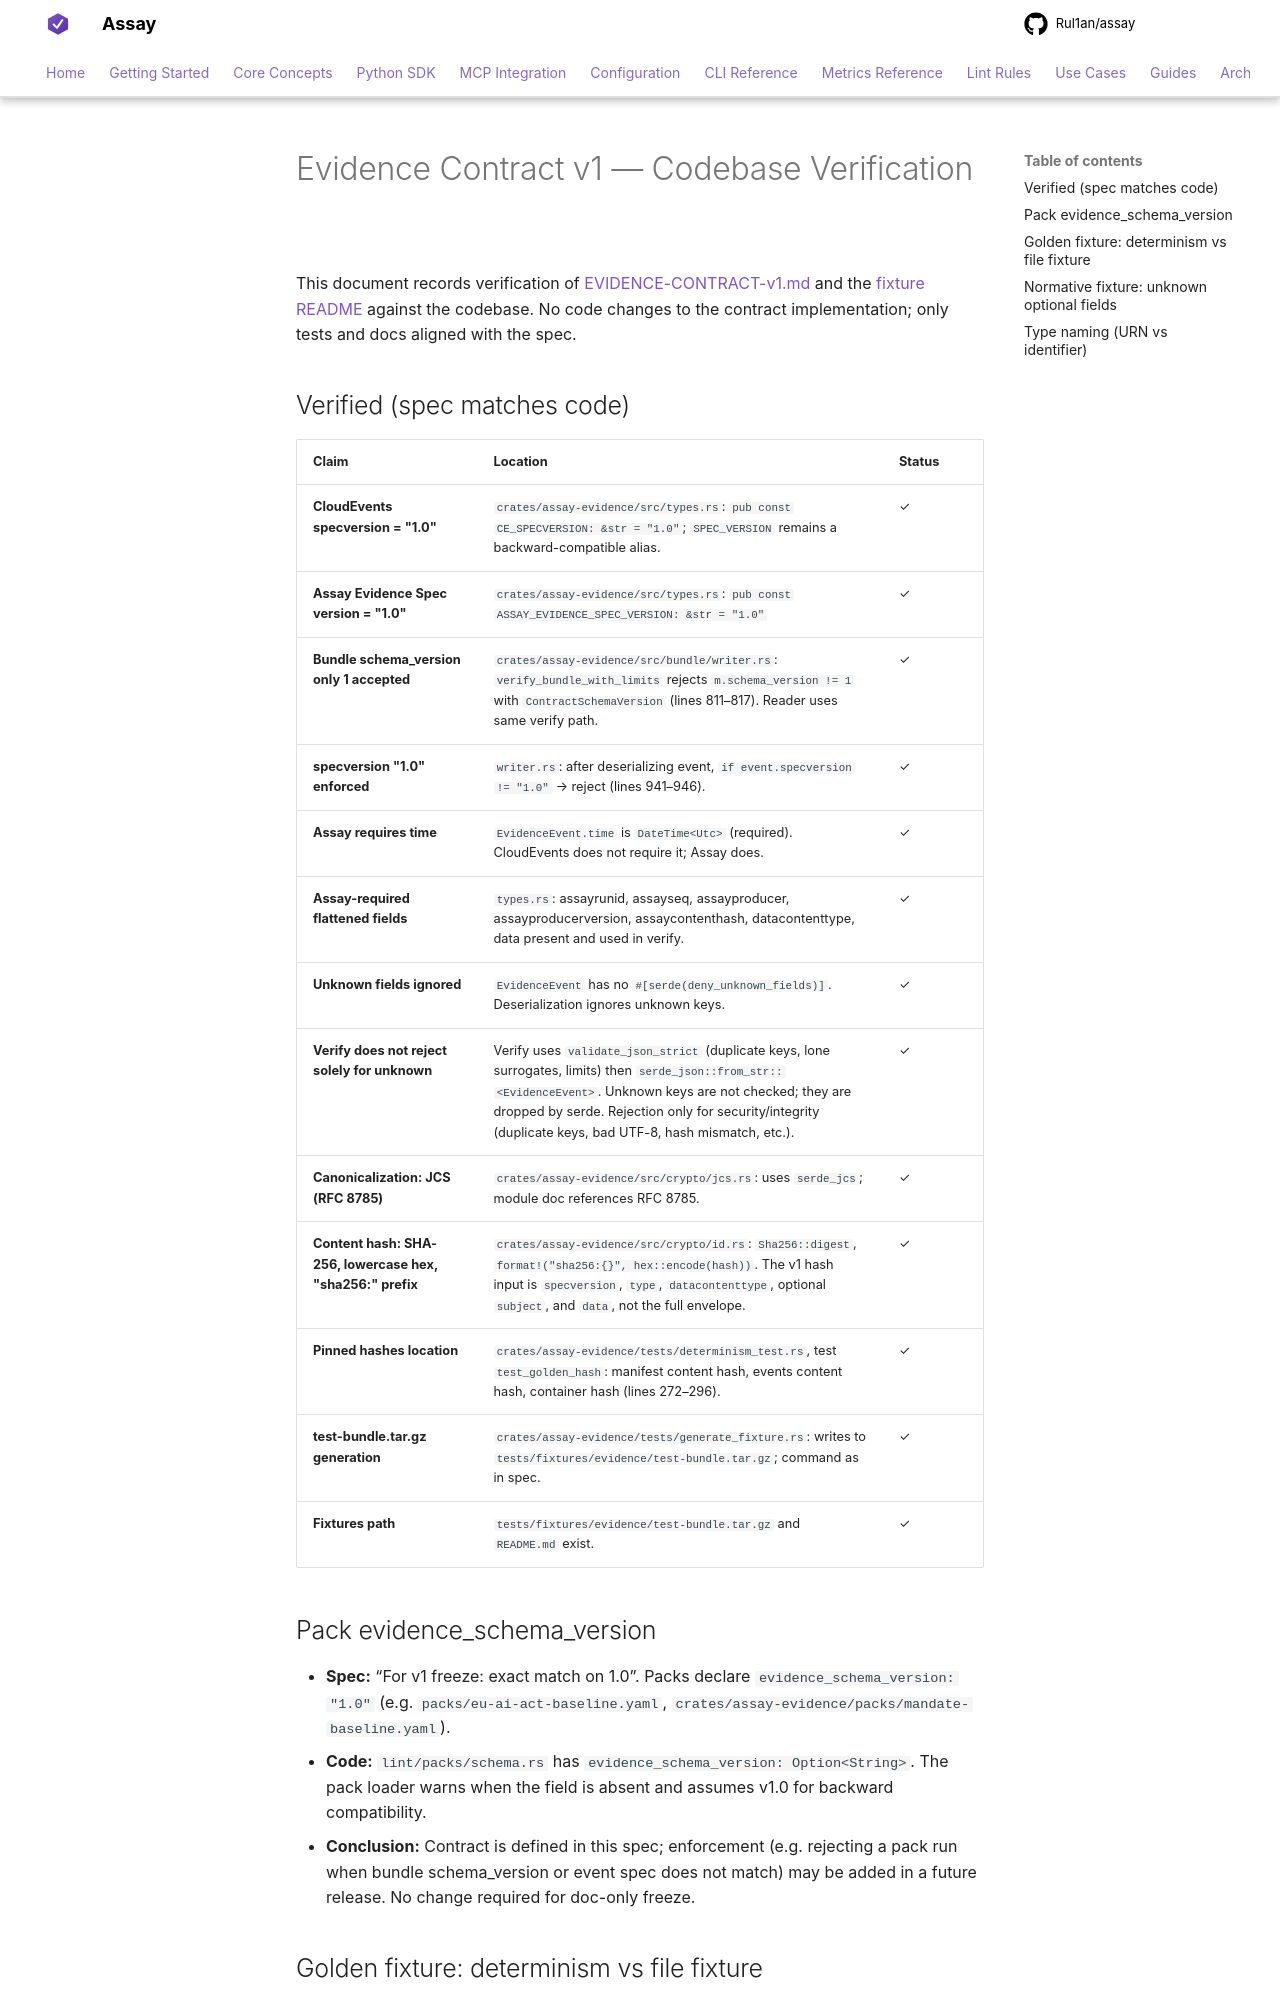

repository: Rul1an/assay · page: spec/EVIDENCE-CONTRACT-v1-VERIFICATION/index.html · generator: mkdocs

# Evidence Contract v1 — Codebase Verification

This document records verification of [EVIDENCE-CONTRACT-v1.md](./EVIDENCE-CONTRACT-v1.md) and the [fixture README](../../tests/fixtures/evidence/README.md) against the codebase. No code changes to the contract implementation; only tests and docs aligned with the spec.

## Verified (spec matches code)

| Claim | Location | Status |
|-------|----------|--------|
| **CloudEvents specversion = "1.0"** | `crates/assay-evidence/src/types.rs`: `pub const CE_SPECVERSION: &str = "1.0"`; `SPEC_VERSION` remains a backward-compatible alias. | ✓ |
| **Assay Evidence Spec version = "1.0"** | `crates/assay-evidence/src/types.rs`: `pub const ASSAY_EVIDENCE_SPEC_VERSION: &str = "1.0"` | ✓ |
| **Bundle schema_version only 1 accepted** | `crates/assay-evidence/src/bundle/writer.rs`: `verify_bundle_with_limits` rejects `m.schema_version != 1` with `ContractSchemaVersion` (lines 811–817). Reader uses same verify path. | ✓ |
| **specversion "1.0" enforced** | `writer.rs`: after deserializing event, `if event.specversion != "1.0"` → reject (lines 941–946). | ✓ |
| **Assay requires time** | `EvidenceEvent.time` is `DateTime<Utc>` (required). CloudEvents does not require it; Assay does. | ✓ |
| **Assay-required flattened fields** | `types.rs`: assayrunid, assayseq, assayproducer, assayproducerversion, assaycontenthash, datacontenttype, data present and used in verify. | ✓ |
| **Unknown fields ignored** | `EvidenceEvent` has no `#[serde(deny_unknown_fields)]`. Deserialization ignores unknown keys. | ✓ |
| **Verify does not reject solely for unknown** | Verify uses `validate_json_strict` (duplicate keys, lone surrogates, limits) then `serde_json::from_str::<EvidenceEvent>`. Unknown keys are not checked; they are dropped by serde. Rejection only for security/integrity (duplicate keys, bad UTF-8, hash mismatch, etc.). | ✓ |
| **Canonicalization: JCS (RFC 8785)** | `crates/assay-evidence/src/crypto/jcs.rs`: uses `serde_jcs`; module doc references RFC 8785. | ✓ |
| **Content hash: SHA-256, lowercase hex, "sha256:" prefix** | `crates/assay-evidence/src/crypto/id.rs`: `Sha256::digest`, `format!("sha256:{}", hex::encode(hash))`. The v1 hash input is `specversion`, `type`, `datacontenttype`, optional `subject`, and `data`, not the full envelope. | ✓ |
| **Pinned hashes location** | `crates/assay-evidence/tests/determinism_test.rs`, test `test_golden_hash`: manifest content hash, events content hash, container hash (lines 272–296). | ✓ |
| **test-bundle.tar.gz generation** | `crates/assay-evidence/tests/generate_fixture.rs`: writes to `tests/fixtures/evidence/test-bundle.tar.gz`; command as in spec. | ✓ |
| **Fixtures path** | `tests/fixtures/evidence/test-bundle.tar.gz` and `README.md` exist. | ✓ |

## Pack evidence_schema_version

- **Spec:** “For v1 freeze: exact match on 1.0”. Packs declare `evidence_schema_version: "1.0"` (e.g. `packs/eu-ai-act-baseline.yaml`, `crates/assay-evidence/packs/mandate-baseline.yaml`).
- **Code:** `lint/packs/schema.rs` has `evidence_schema_version: Option<String>`. The pack loader warns when the field is absent and assumes v1.0 for backward compatibility.
- **Conclusion:** Contract is defined in this spec; enforcement (e.g. rejecting a pack run when bundle schema_version or event spec does not match) may be added in a future release. No change required for doc-only freeze.
